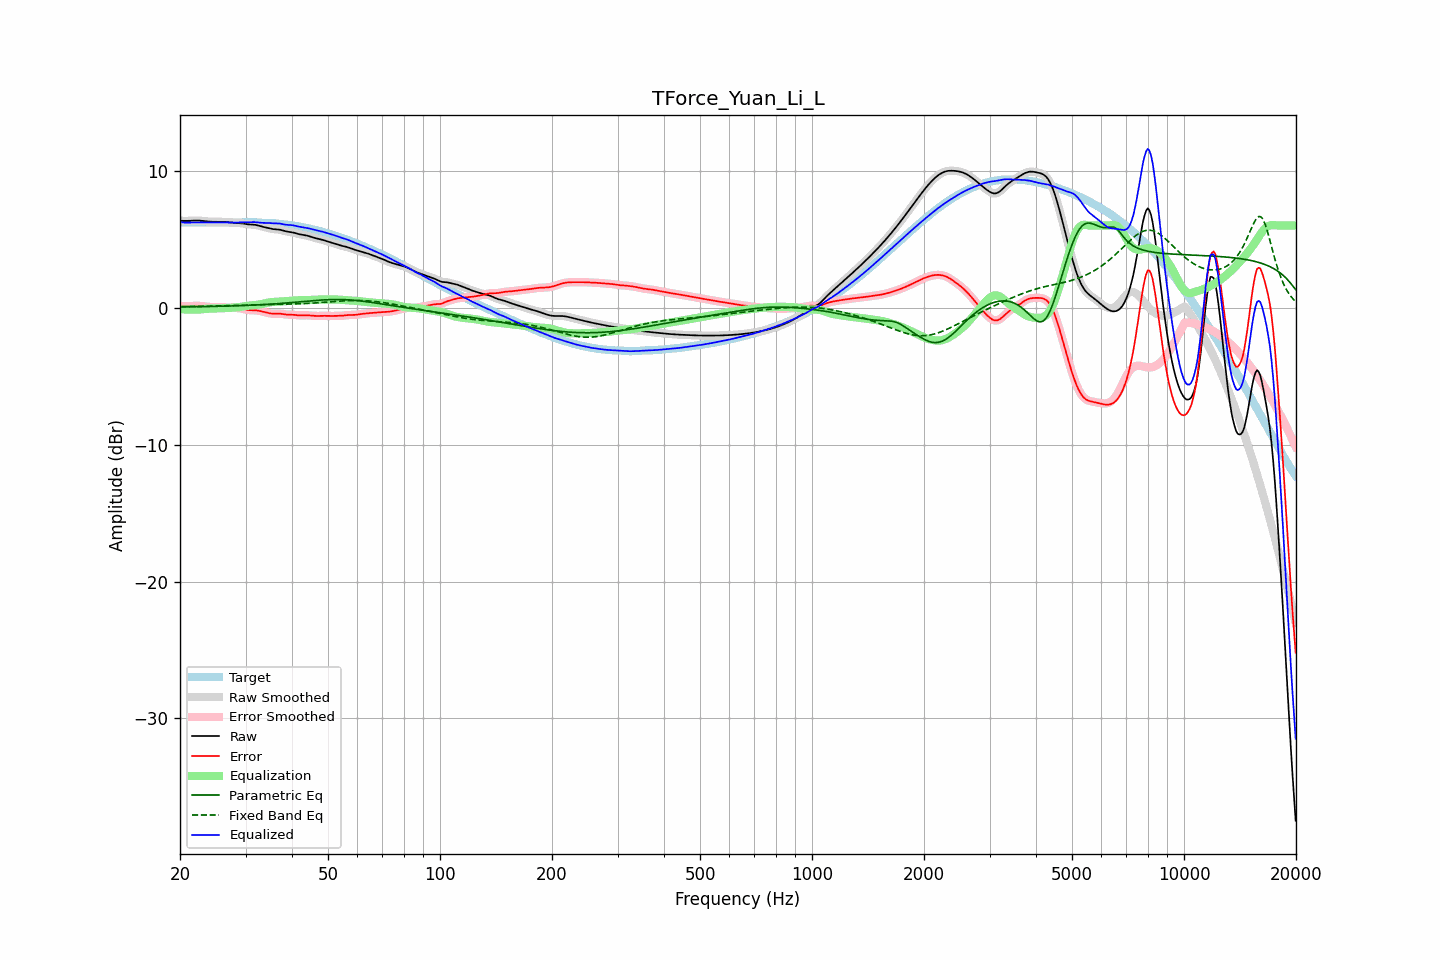

The table this chart was drawn from, first rows:
frequency, raw, error, smoothed, error_smoothed, equalization, parametric_eq, fixed_band_eq, equalized_raw, equalized_smoothed, target
20.00, 6.36, 0.13, 6.36, 0.13, -0.12, 0.06, 0.07, 6.24, 6.24, 6.23
20.20, 6.35, 0.12, 6.35, 0.12, -0.12, 0.06, 0.07, 6.23, 6.23, 6.23
20.40, 6.35, 0.12, 6.35, 0.12, -0.12, 0.06, 0.07, 6.22, 6.22, 6.23
20.61, 6.34, 0.11, 6.34, 0.11, -0.12, 0.06, 0.07, 6.22, 6.22, 6.23
20.81, 6.34, 0.11, 6.34, 0.11, -0.12, 0.06, 0.08, 6.22, 6.22, 6.23
21.02, 6.35, 0.12, 6.35, 0.12, -0.13, 0.06, 0.08, 6.22, 6.22, 6.23
21.23, 6.35, 0.12, 6.35, 0.12, -0.13, 0.07, 0.08, 6.22, 6.22, 6.23
21.44, 6.36, 0.13, 6.36, 0.13, -0.13, 0.07, 0.08, 6.23, 6.23, 6.23
21.66, 6.36, 0.13, 6.36, 0.13, -0.13, 0.07, 0.09, 6.23, 6.23, 6.23
21.87, 6.37, 0.14, 6.37, 0.14, -0.14, 0.07, 0.09, 6.23, 6.23, 6.23
22.09, 6.37, 0.14, 6.37, 0.14, -0.14, 0.07, 0.09, 6.23, 6.23, 6.23
22.31, 6.37, 0.14, 6.37, 0.14, -0.13, 0.07, 0.09, 6.23, 6.23, 6.23
22.54, 6.36, 0.13, 6.36, 0.13, -0.13, 0.08, 0.10, 6.23, 6.23, 6.23
22.76, 6.35, 0.13, 6.35, 0.13, -0.12, 0.08, 0.10, 6.23, 6.23, 6.23
22.99, 6.34, 0.12, 6.34, 0.11, -0.11, 0.08, 0.10, 6.23, 6.23, 6.23
23.22, 6.33, 0.10, 6.33, 0.10, -0.10, 0.08, 0.10, 6.23, 6.23, 6.23
23.45, 6.32, 0.09, 6.32, 0.09, -0.09, 0.08, 0.11, 6.23, 6.23, 6.23
23.69, 6.30, 0.07, 6.30, 0.07, -0.08, 0.09, 0.11, 6.23, 6.23, 6.23
23.92, 6.29, 0.06, 6.29, 0.06, -0.07, 0.09, 0.11, 6.22, 6.23, 6.23
24.16, 6.28, 0.05, 6.28, 0.06, -0.06, 0.09, 0.12, 6.22, 6.22, 6.23
24.40, 6.28, 0.05, 6.28, 0.05, -0.05, 0.09, 0.12, 6.22, 6.22, 6.23
24.65, 6.28, 0.05, 6.28, 0.05, -0.05, 0.10, 0.12, 6.23, 6.23, 6.23
24.89, 6.28, 0.05, 6.28, 0.05, -0.05, 0.10, 0.13, 6.23, 6.23, 6.23
25.14, 6.28, 0.05, 6.28, 0.05, -0.05, 0.10, 0.13, 6.23, 6.23, 6.23
25.39, 6.28, 0.05, 6.28, 0.05, -0.05, 0.11, 0.13, 6.23, 6.23, 6.23
25.65, 6.28, 0.05, 6.28, 0.05, -0.05, 0.11, 0.14, 6.23, 6.23, 6.23
25.91, 6.28, 0.05, 6.28, 0.05, -0.04, 0.11, 0.14, 6.23, 6.23, 6.23
26.16, 6.27, 0.04, 6.27, 0.04, -0.04, 0.11, 0.14, 6.23, 6.23, 6.23
26.43, 6.26, 0.03, 6.26, 0.03, -0.03, 0.12, 0.15, 6.23, 6.23, 6.23
26.69, 6.25, 0.02, 6.25, 0.02, -0.02, 0.12, 0.15, 6.23, 6.23, 6.23
26.96, 6.24, 0.01, 6.24, 0.01, -0.01, 0.12, 0.15, 6.23, 6.23, 6.23
27.23, 6.23, 0.00, 6.23, 0.00, -0.01, 0.13, 0.16, 6.22, 6.22, 6.23
27.50, 6.22, -0.01, 6.22, -0.01, -0.00, 0.13, 0.16, 6.22, 6.22, 6.23
27.77, 6.21, -0.01, 6.21, -0.01, 0.01, 0.13, 0.16, 6.22, 6.22, 6.23
28.05, 6.21, -0.02, 6.21, -0.02, 0.01, 0.14, 0.17, 6.22, 6.22, 6.22
28.33, 6.20, -0.02, 6.20, -0.02, 0.02, 0.14, 0.17, 6.22, 6.22, 6.22
28.62, 6.20, -0.02, 6.20, -0.02, 0.03, 0.15, 0.17, 6.23, 6.23, 6.22
28.90, 6.19, -0.03, 6.19, -0.03, 0.05, 0.15, 0.18, 6.23, 6.23, 6.22
29.19, 6.17, -0.05, 6.17, -0.05, 0.06, 0.15, 0.18, 6.24, 6.24, 6.23
29.48, 6.16, -0.08, 6.16, -0.08, 0.08, 0.16, 0.18, 6.24, 6.24, 6.23
29.78, 6.14, -0.11, 6.14, -0.11, 0.10, 0.16, 0.19, 6.24, 6.24, 6.24
30.08, 6.11, -0.14, 6.12, -0.14, 0.13, 0.17, 0.19, 6.24, 6.24, 6.25
30.38, 6.10, -0.16, 6.10, -0.16, 0.14, 0.17, 0.19, 6.24, 6.24, 6.26
30.68, 6.08, -0.18, 6.09, -0.17, 0.16, 0.18, 0.20, 6.24, 6.25, 6.26
30.99, 6.08, -0.18, 6.08, -0.18, 0.17, 0.18, 0.20, 6.25, 6.25, 6.26
31.30, 6.07, -0.18, 6.07, -0.18, 0.18, 0.19, 0.20, 6.26, 6.25, 6.26
31.61, 6.06, -0.18, 6.06, -0.19, 0.19, 0.19, 0.20, 6.26, 6.25, 6.25
31.93, 6.05, -0.19, 6.05, -0.19, 0.20, 0.20, 0.21, 6.25, 6.25, 6.24
32.24, 6.02, -0.20, 6.02, -0.20, 0.21, 0.21, 0.21, 6.24, 6.24, 6.23
32.57, 6.00, -0.22, 6.00, -0.22, 0.23, 0.21, 0.21, 6.22, 6.22, 6.22
32.89, 5.96, -0.25, 5.96, -0.25, 0.25, 0.22, 0.21, 6.21, 6.21, 6.21
33.22, 5.93, -0.27, 5.93, -0.27, 0.27, 0.22, 0.22, 6.20, 6.20, 6.20
33.55, 5.90, -0.30, 5.90, -0.30, 0.30, 0.23, 0.22, 6.20, 6.20, 6.20
33.89, 5.87, -0.33, 5.87, -0.33, 0.33, 0.24, 0.22, 6.20, 6.20, 6.20
34.23, 5.84, -0.35, 5.84, -0.35, 0.36, 0.25, 0.22, 6.20, 6.20, 6.20
34.57, 5.81, -0.38, 5.81, -0.38, 0.38, 0.25, 0.22, 6.19, 6.19, 6.20
34.92, 5.78, -0.41, 5.78, -0.41, 0.40, 0.26, 0.23, 6.18, 6.18, 6.19
35.27, 5.76, -0.43, 5.76, -0.43, 0.41, 0.27, 0.23, 6.17, 6.17, 6.19
35.62, 5.74, -0.44, 5.74, -0.44, 0.42, 0.28, 0.23, 6.16, 6.16, 6.18
35.97, 5.73, -0.44, 5.73, -0.44, 0.43, 0.28, 0.23, 6.16, 6.16, 6.17
... 635 more rows
